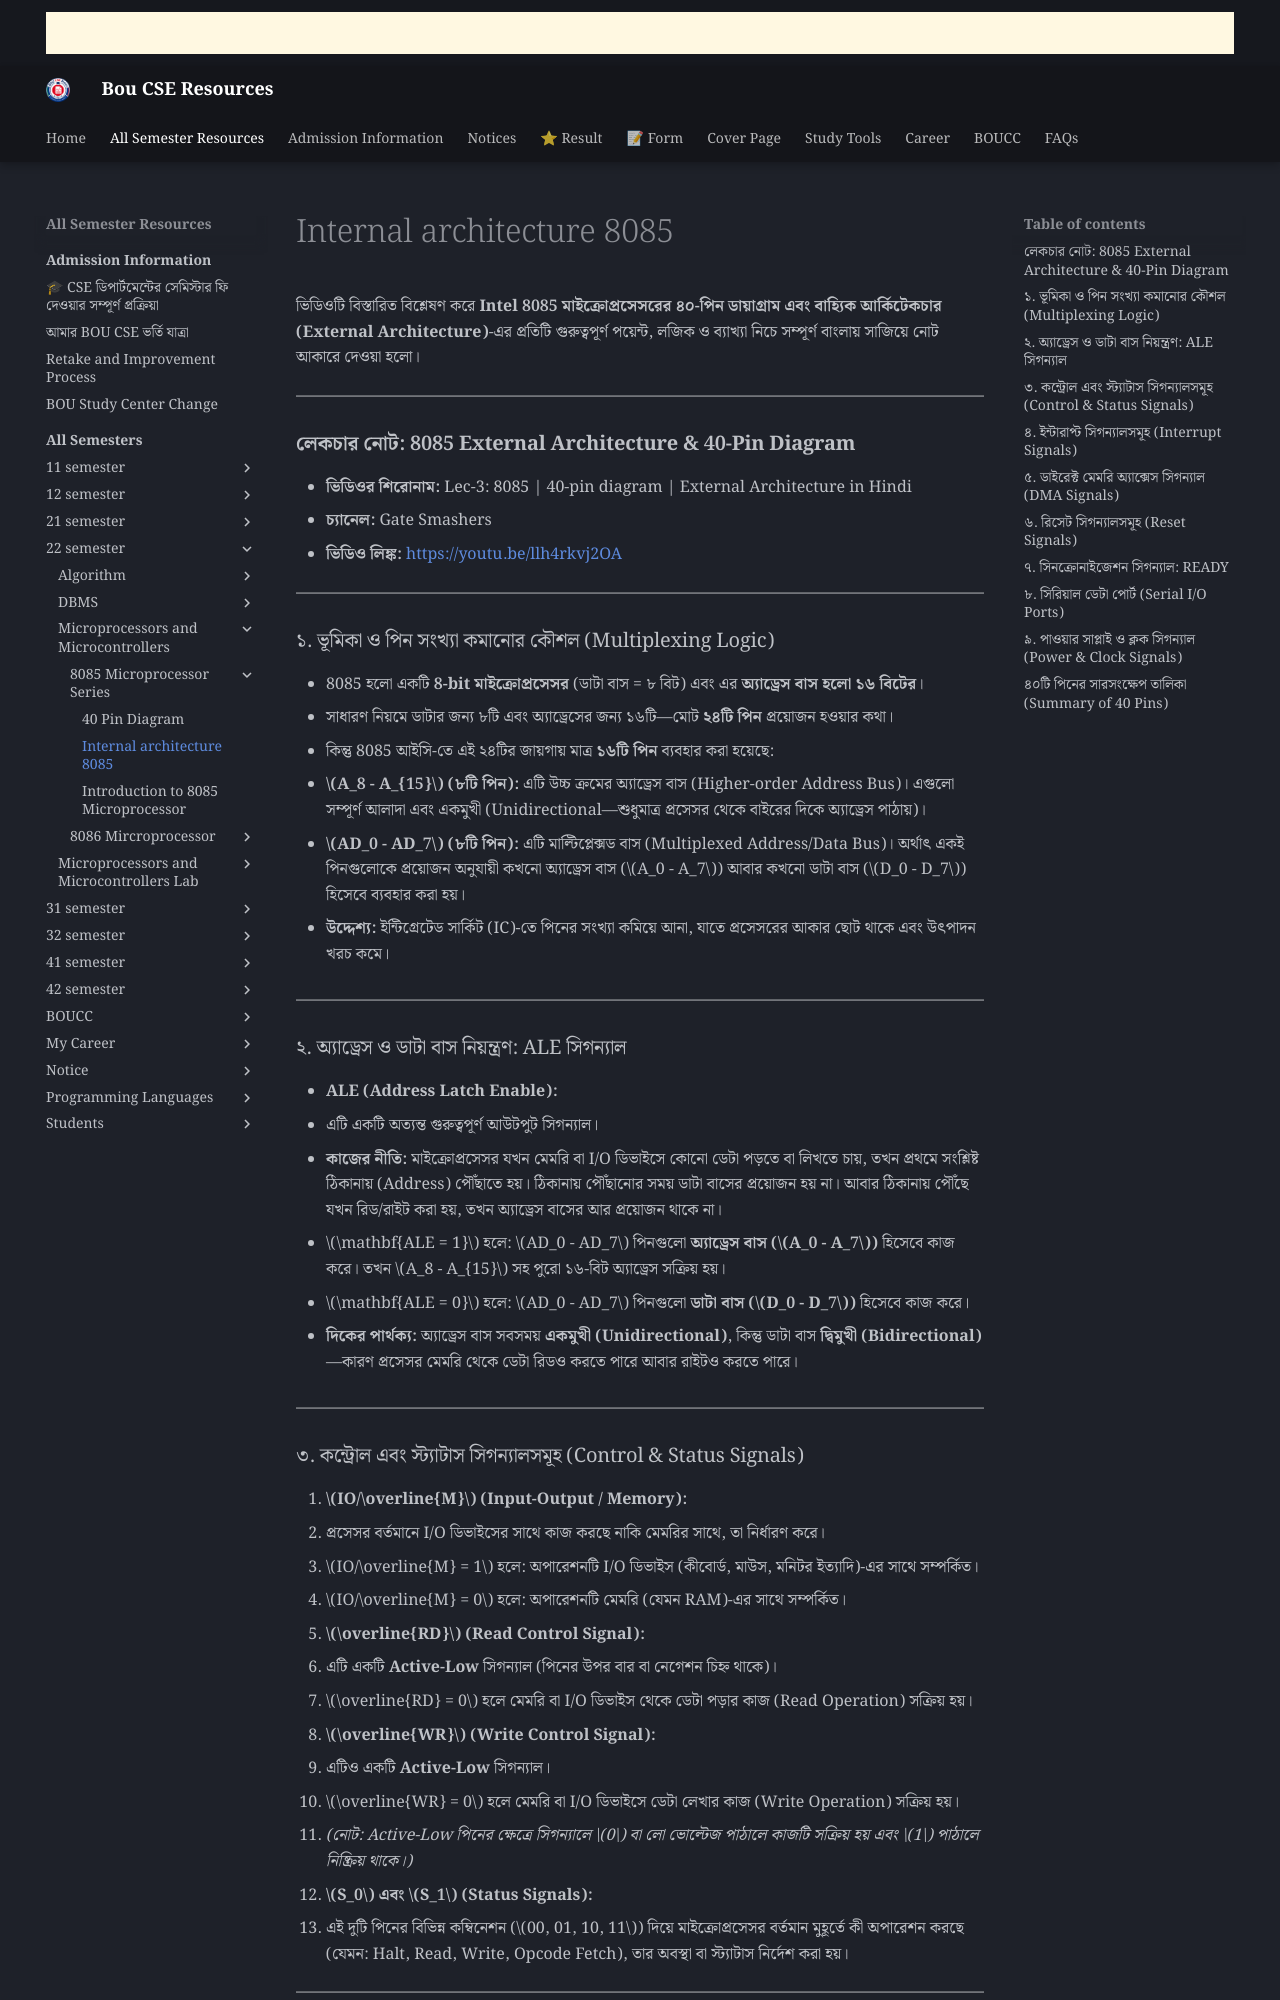

repository: boucseresources/all · page: bou-resources/bou-cse/22-semester/Microprocessors-and-Microcontrollers/8085-Microprocessor-Series/Internal-architecture-8085/index.html · generator: mkdocs

ভিডিওটি বিস্তারিত বিশ্লেষণ করে **Intel 8085 মাইক্রোপ্রসেসরের ৪০-পিন ডায়াগ্রাম এবং বাহ্যিক আর্কিটেকচার (External Architecture)**-এর প্রতিটি গুরুত্বপূর্ণ পয়েন্ট, লজিক ও ব্যাখ্যা নিচে সম্পূর্ণ বাংলায় সাজিয়ে নোট আকারে দেওয়া হলো।

---

### **লেকচার নোট: 8085 External Architecture & 40-Pin Diagram**

* **ভিডিওর শিরোনাম:** Lec-3: 8085 | 40-pin diagram | External Architecture in Hindi
* **চ্যানেল:** Gate Smashers
* **ভিডিও লিঙ্ক:** [https://youtu.be/llh4rkvj2OA](https://youtu.be/llh4rkvj2OA)

---

### ১. ভূমিকা ও পিন সংখ্যা কমানোর কৌশল (Multiplexing Logic)

* 8085 হলো একটি **8-bit মাইক্রোপ্রসেসর** (ডাটা বাস = ৮ বিট) এবং এর **অ্যাড্রেস বাস হলো ১৬ বিটের**।
* সাধারণ নিয়মে ডাটার জন্য ৮টি এবং অ্যাড্রেসের জন্য ১৬টি—মোট **২৪টি পিন** প্রয়োজন হওয়ার কথা।
* কিন্তু 8085 আইসি-তে এই ২৪টির জায়গায় মাত্র **১৬টি পিন** ব্যবহার করা হয়েছে:
* **$A_8 - A_{15}$ (৮টি পিন):** এটি উচ্চ ক্রমের অ্যাড্রেস বাস (Higher-order Address Bus)। এগুলো সম্পূর্ণ আলাদা এবং একমুখী (Unidirectional—শুধুমাত্র প্রসেসর থেকে বাইরের দিকে অ্যাড্রেস পাঠায়)।
* **$AD_0 - AD_7$ (৮টি পিন):** এটি মাল্টিপ্লেক্সড বাস (Multiplexed Address/Data Bus)। অর্থাৎ একই পিনগুলোকে প্রয়োজন অনুযায়ী কখনো অ্যাড্রেস বাস ($A_0 - A_7$) আবার কখনো ডাটা বাস ($D_0 - D_7$) হিসেবে ব্যবহার করা হয়।


* **উদ্দেশ্য:** ইন্টিগ্রেটেড সার্কিট (IC)-তে পিনের সংখ্যা কমিয়ে আনা, যাতে প্রসেসরের আকার ছোট থাকে এবং উৎপাদন খরচ কমে।

---

### ২. অ্যাড্রেস ও ডাটা বাস নিয়ন্ত্রণ: ALE সিগন্যাল

* **ALE (Address Latch Enable):**
* এটি একটি অত্যন্ত গুরুত্বপূর্ণ আউটপুট সিগন্যাল।
* **কাজের নীতি:** মাইক্রোপ্রসেসর যখন মেমরি বা I/O ডিভাইসে কোনো ডেটা পড়তে বা লিখতে চায়, তখন প্রথমে সংশ্লিষ্ট ঠিকানায় (Address) পৌঁছাতে হয়। ঠিকানায় পৌঁছানোর সময় ডাটা বাসের প্রয়োজন হয় না। আবার ঠিকানায় পৌঁছে যখন রিড/রাইট করা হয়, তখন অ্যাড্রেস বাসের আর প্রয়োজন থাকে না।
* $\mathbf{ALE = 1}$ হলে: $AD_0 - AD_7$ পিনগুলো **অ্যাড্রেস বাস ($A_0 - A_7$)** হিসেবে কাজ করে। তখন $A_8 - A_{15}$ সহ পুরো ১৬-বিট অ্যাড্রেস সক্রিয় হয়।
* $\mathbf{ALE = 0}$ হলে: $AD_0 - AD_7$ পিনগুলো **ডাটা বাস ($D_0 - D_7$)** হিসেবে কাজ করে।


* **দিকের পার্থক্য:** অ্যাড্রেস বাস সবসময় **একমুখী (Unidirectional)**, কিন্তু ডাটা বাস **দ্বিমুখী (Bidirectional)**—কারণ প্রসেসর মেমরি থেকে ডেটা রিডও করতে পারে আবার রাইটও করতে পারে।

---
